Photos from the image-classification dataset "Spectrograms" in the GitHub repository Nsajid9/Orca-call-Classifier-Machine. Its 2 classes are: call, no call.

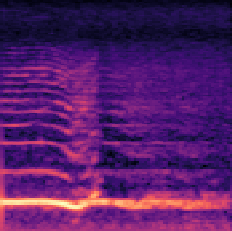
Label: no call

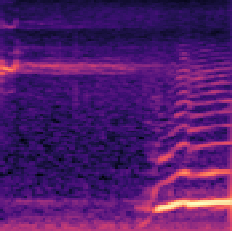
Label: no call

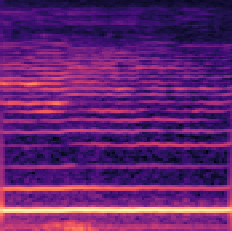
Label: call

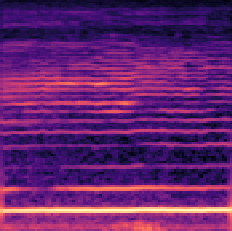
Label: call

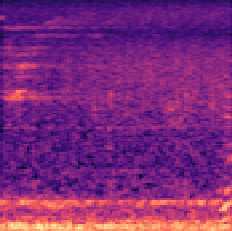
Label: call

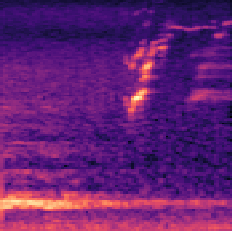
Label: no call
